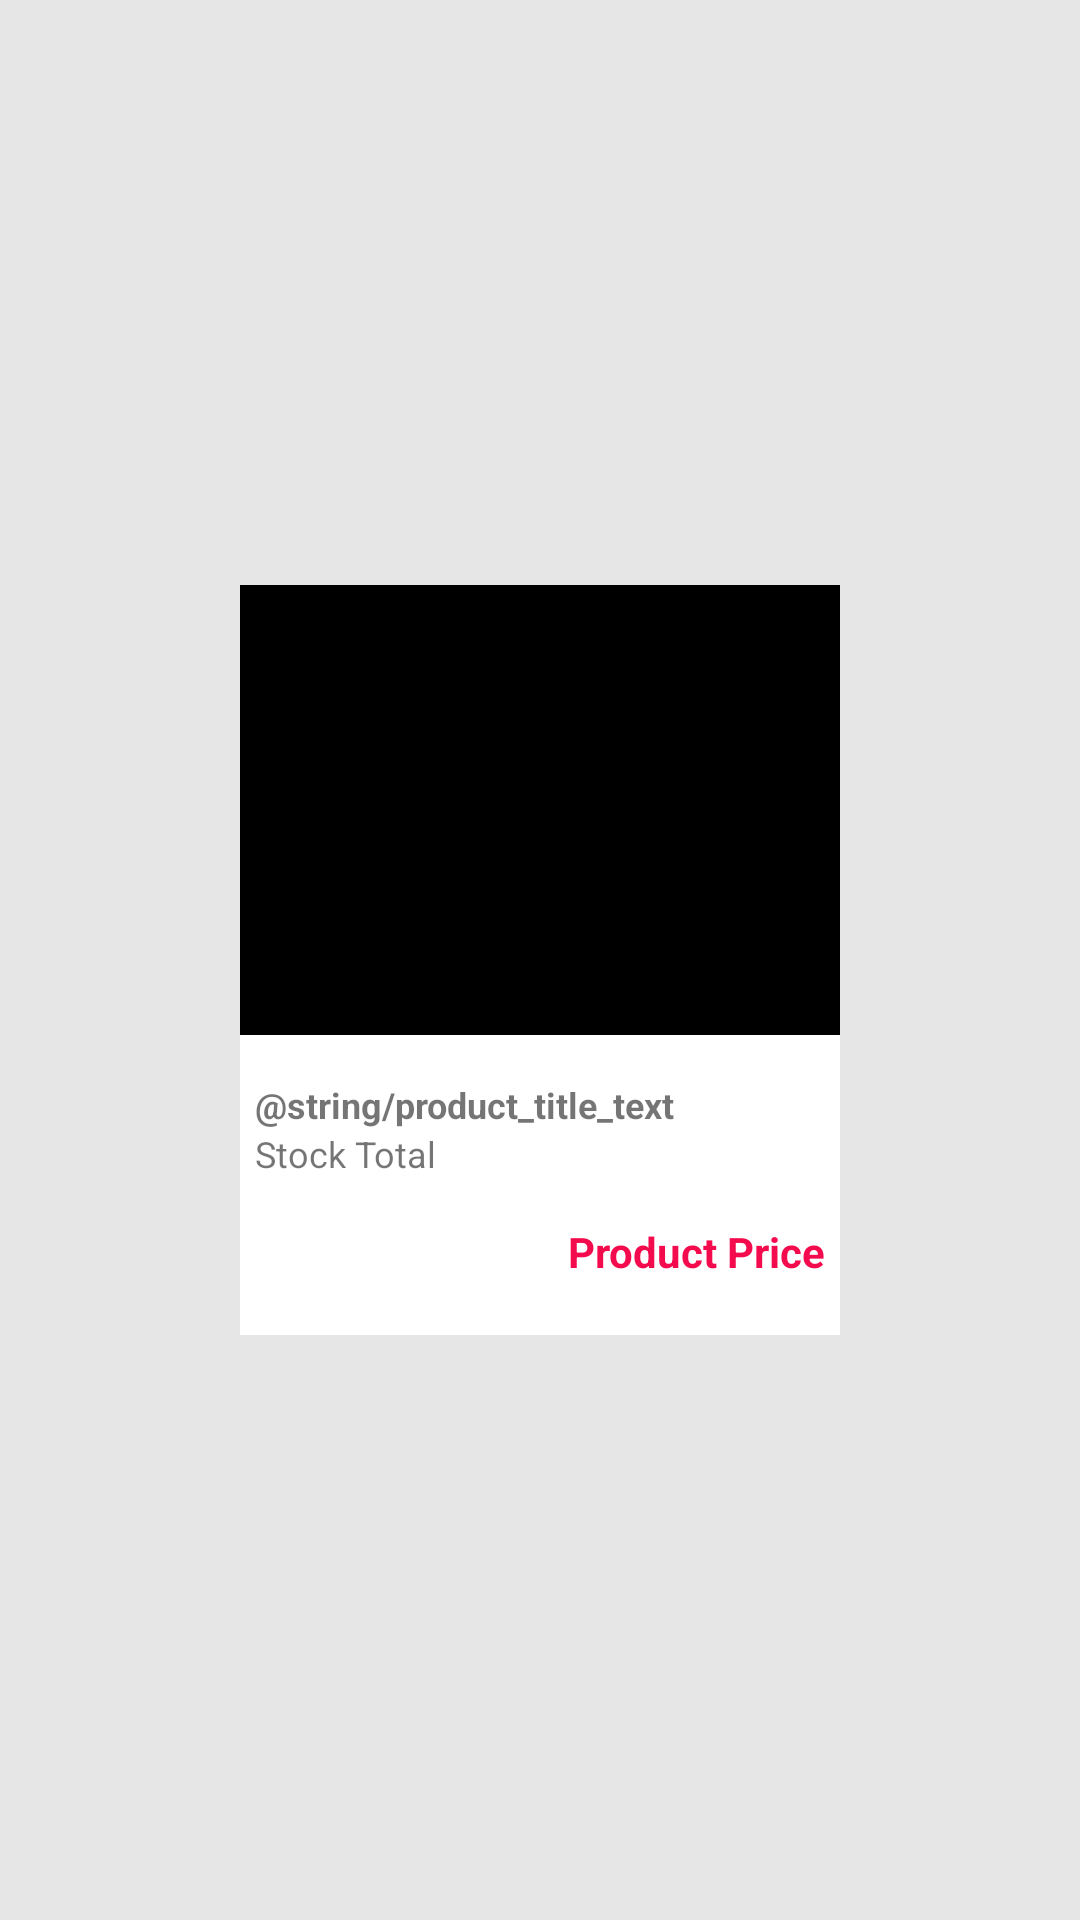

Layout XML and referenced resources for this Android screen:
<!-- AndroidManifest.xml: application theme Theme.MobirollerInterview -->
<!-- res/layout/adapter_product_item.xml -->
<?xml version="1.0" encoding="utf-8"?>
<LinearLayout xmlns:android="http://schemas.android.com/apk/res/android"
    xmlns:tools="http://schemas.android.com/tools"
    android:layout_width="match_parent"
    android:layout_height="match_parent"
    android:background="@color/background"
    android:gravity="center"
    android:orientation="vertical">

    <LinearLayout
        android:layout_width="200dp"
        android:layout_height="250dp"
        android:background="@color/white"
        android:orientation="vertical">

        <ImageView
            android:layout_width="match_parent"
            android:layout_height="150dp"
            android:background="@color/black"
            android:contentDescription="@string/product_image_text" />

        <LinearLayout
            android:layout_width="match_parent"
            android:layout_height="match_parent"
            android:orientation="vertical"
            android:padding="@dimen/margin_5dp">

            <TextView
                android:layout_width="match_parent"
                android:layout_height="wrap_content"
                android:layout_marginTop="@dimen/margin_10dp"
                android:text="@string/product_title_text"
                android:textSize="12sp"
                android:textStyle="bold" />

            <TextView
                android:layout_width="match_parent"
                android:layout_height="wrap_content"
                android:text="@string/stock_total_text"
                android:textSize="12sp" />

            <TextView
                android:layout_width="match_parent"
                android:layout_height="wrap_content"
                android:layout_marginTop="@dimen/margin_15dp"
                android:gravity="right"
                android:text="@string/product_price_text"
                android:textColor="@color/red_ribbon"
                android:textStyle="bold"
                tools:ignore="RtlHardcoded" />

        </LinearLayout>
    </LinearLayout>
</LinearLayout>
<!-- resources referenced by this layout -->
<resources>
  <color name="background">#E6E6E6</color>
  <color name="black">#FF000000</color>
  <color name="red_ribbon">#F40B4E</color>
  <color name="white">#FFFFFFFF</color>
  <dimen name="margin_10dp">10dp</dimen>
  <dimen name="margin_15dp">15dp</dimen>
  <dimen name="margin_5dp">5dp</dimen>
  <string name="product_image_text">Product Image</string>
  <string name="product_price_text">Product Price</string>
  <string name="stock_total_text">Stock Total</string>
  <style name="Theme.MobirollerInterview" parent="Theme.MaterialComponents.DayNight.DarkActionBar">
          
          <item name="colorPrimary">@color/red_ribbon</item>
          <item name="colorPrimaryVariant">@color/tickle_me_pink</item>
          <item name="colorOnPrimary">@color/white</item>
          
          <item name="colorSecondary">@color/teal_200</item>
          <item name="colorSecondaryVariant">@color/teal_700</item>
          <item name="colorOnSecondary">@color/black</item>
          
          <item name="android:statusBarColor" tools:targetApi="l">?attr/colorPrimaryVariant</item>
          
      </style>
  <color name="tickle_me_pink">#FF1274</color>
  <color name="teal_200">#FF03DAC5</color>
  <color name="teal_700">#FF018786</color>
</resources>
